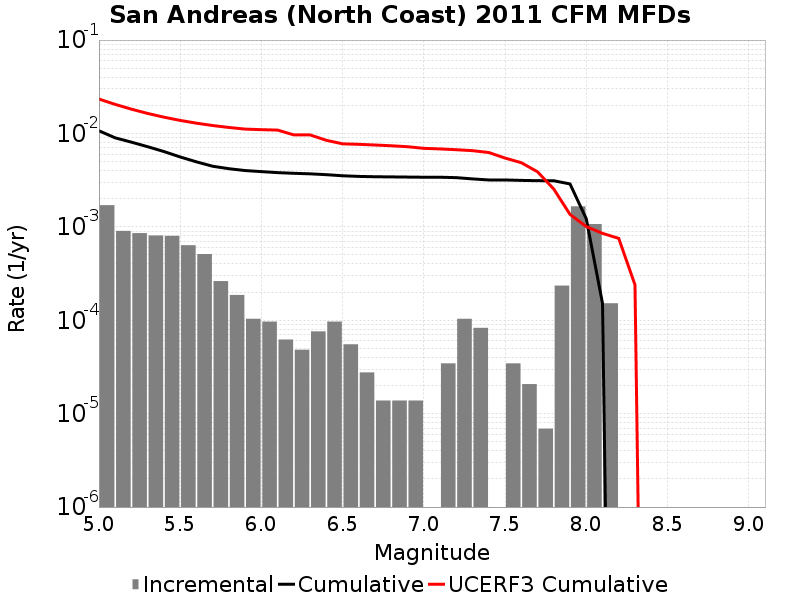

The table this chart was drawn from, first rows:
Magnitude, Incremental Rate, Cumulative Rate, UCERF3 Cumulative Rate
5.05, 0.001707, 0.01068, 0.02335
5.15, 9.051183E-4, 0.008975, 0.02048
5.25, 8.567532E-4, 0.00807, 0.0182
5.35, 8.083881E-4, 0.007213, 0.01638
5.45, 8.014788E-4, 0.006405, 0.01494
5.55, 6.356556E-4, 0.005603, 0.0138
5.65, 5.112882E-4, 0.004968, 0.01289
5.75, 2.625534E-4, 0.004456, 0.01216
5.85, 1.865511E-4, 0.004194, 0.01159
5.95, 1.036395E-4, 0.004007, 0.01114
6.05, 9.67302E-5, 0.003904, 0.01098
6.15, 6.21837E-5, 0.003807, 0.01087
6.25, 4.83651E-5, 0.003745, 0.00965
6.35, 7.6002296E-5, 0.003696, 0.009649
6.45, 9.67302E-5, 0.00362, 0.008445
6.55, 5.52744E-5, 0.003524, 0.007745
6.65, 2.76372E-5, 0.003468, 0.00765
6.75, 1.38186E-5, 0.003441, 0.007521
6.85, 1.38186E-5, 0.003427, 0.007383
6.95, 1.38186E-5, 0.003413, 0.007212
7.05, 0.0, 0.003399, 0.00693
7.15, 3.4546498E-5, 0.003399, 0.006831
7.25, 1.036395E-4, 0.003365, 0.006697
7.35, 8.2911596E-5, 0.003261, 0.006543
7.45, 0.0, 0.003178, 0.006251
7.55, 3.4546498E-5, 0.003178, 0.005453
7.65, 2.0727899E-5, 0.003144, 0.004865
7.75, 6.9093E-6, 0.003123, 0.003887
7.85, 2.349162E-4, 0.003116, 0.00254
7.95, 0.001658, 0.002881, 0.001359
8.05, 0.001071, 0.001223, 0.001008
8.15, 1.5200459E-4, 1.5200459E-4, 8.520563E-4
8.25, 0.0, 0.0, 7.5232243E-4
8.35, 0.0, 0.0, 2.3926099E-4
8.45, 0.0, 0.0, 0.0
8.55, 0.0, 0.0, 0.0
8.65, 0.0, 0.0, 0.0
8.75, 0.0, 0.0, 0.0
8.85, 0.0, 0.0, 0.0
8.95, 0.0, 0.0, 0.0
9.05, 0.0, 0.0, 0.0
